Labelled photos from "rvlcdip_preprocessed1", an image-classification folder in MariamAnwer820/Document-Image-Classification. The possible labels are: ADVE, email, form, letter, memo, news, note, report, resume, scientific document.

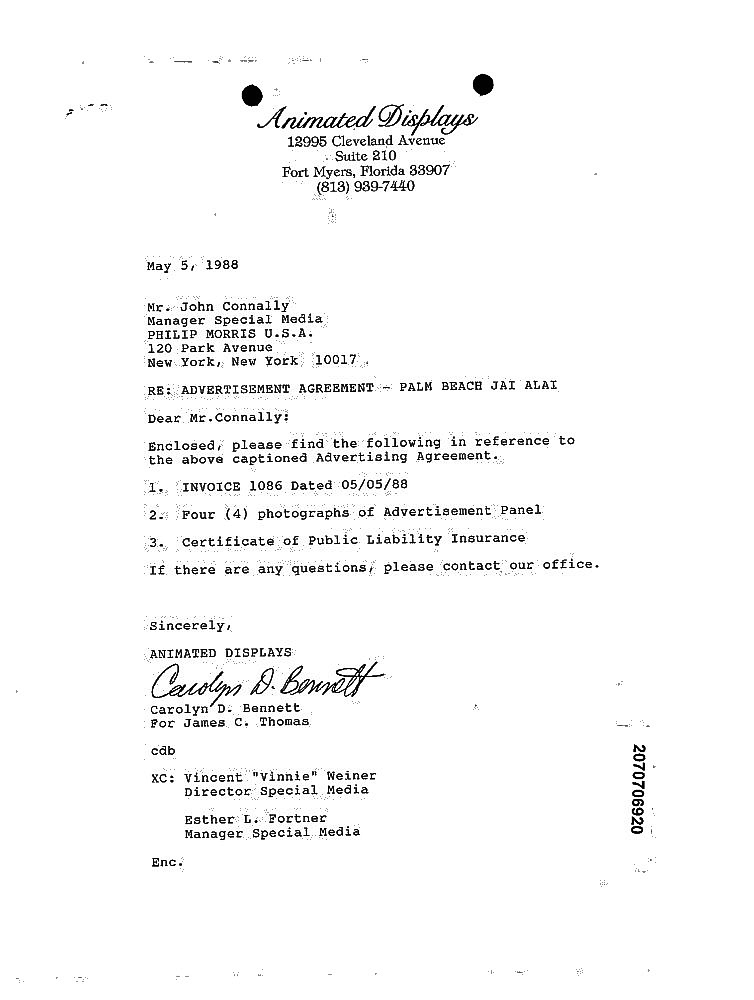
Label: letter

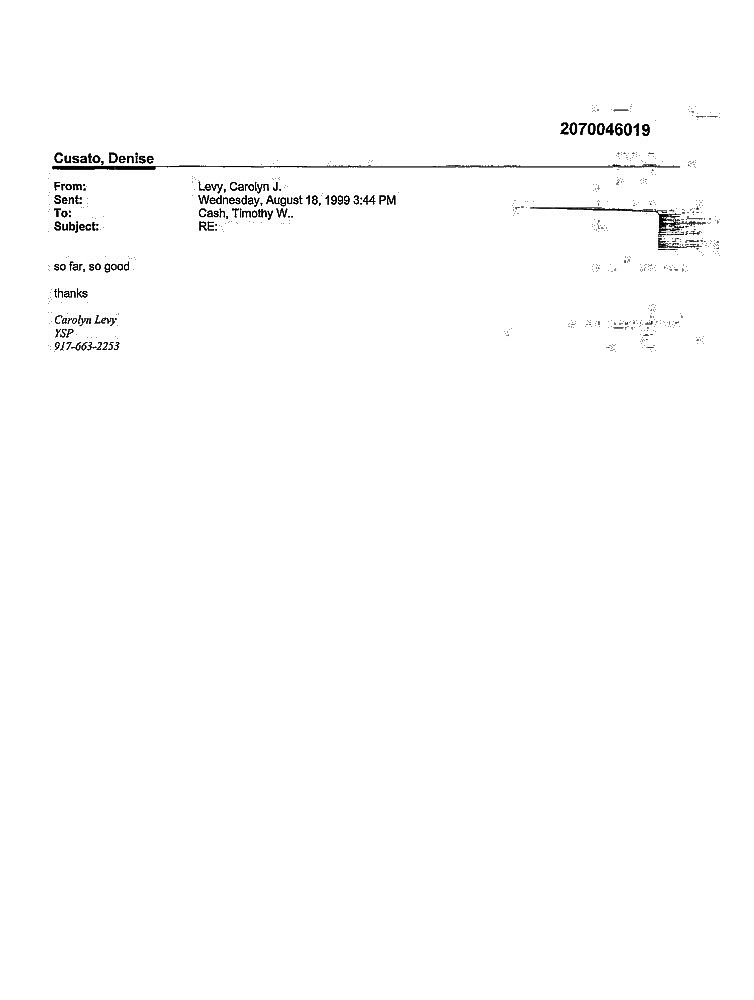
Label: email

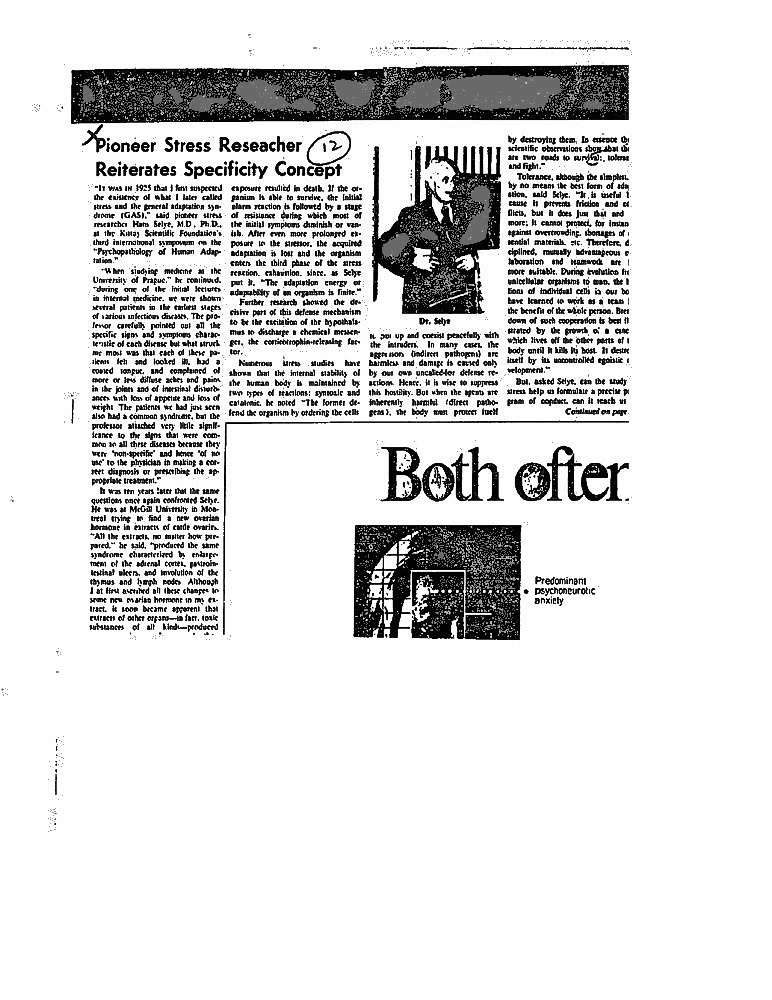
Label: scientific document

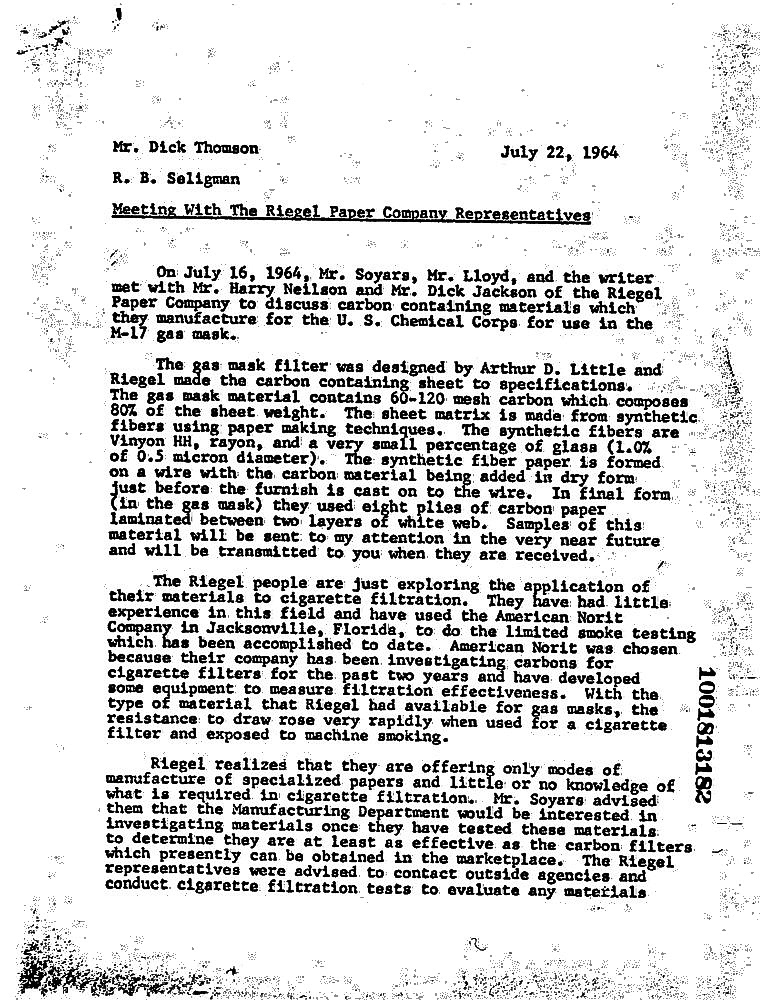
Label: memo

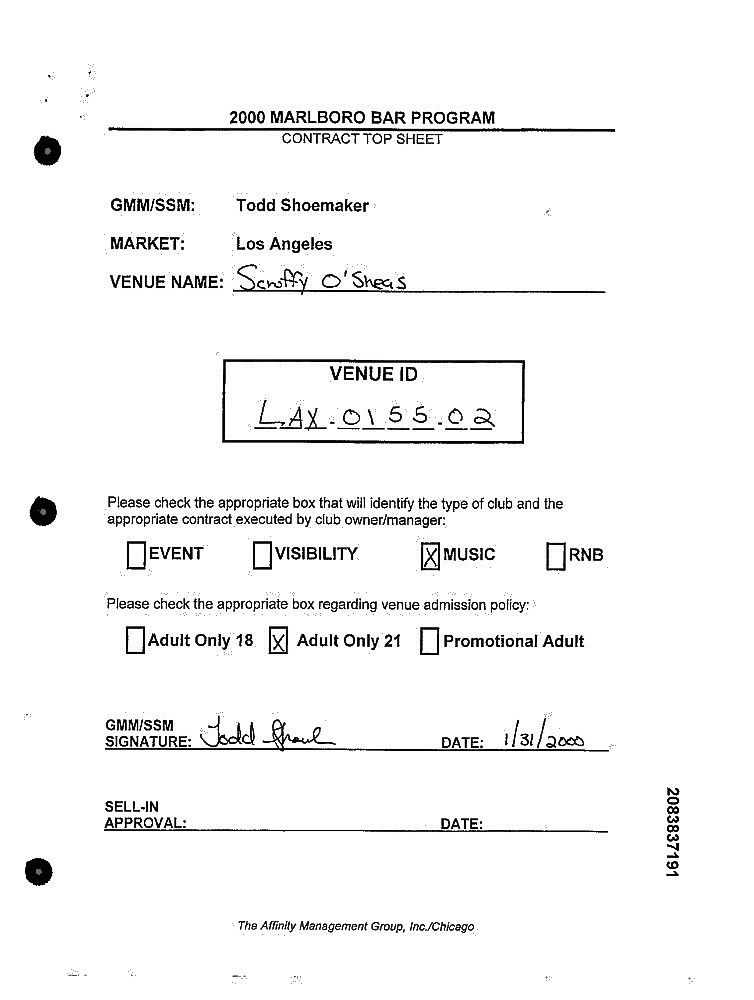
Label: form

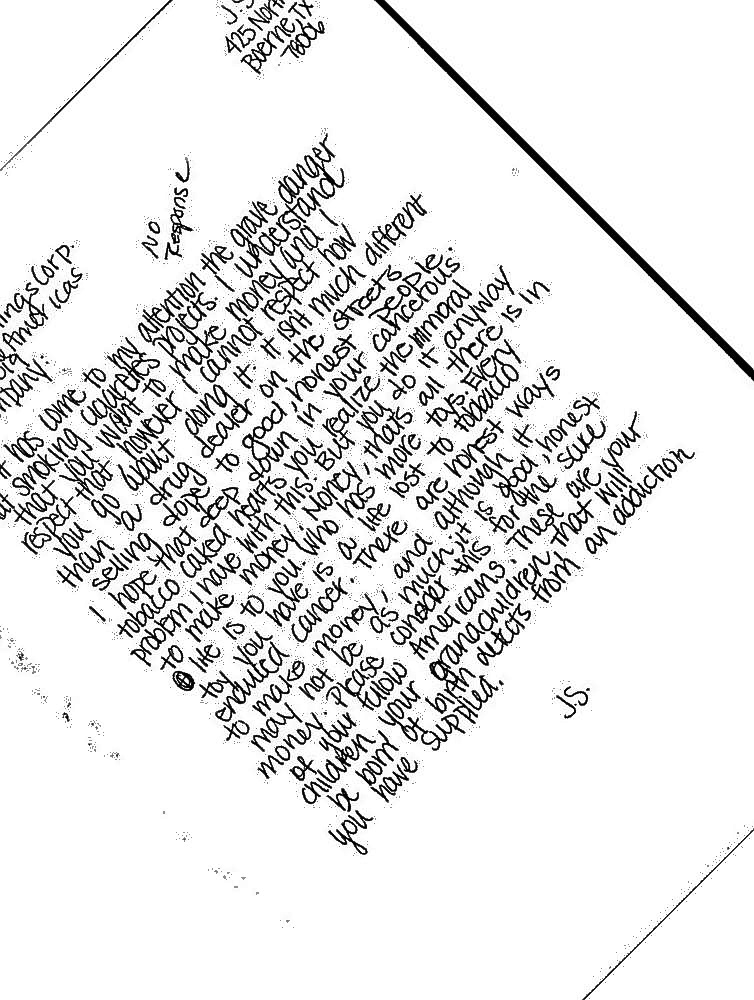
Label: note
